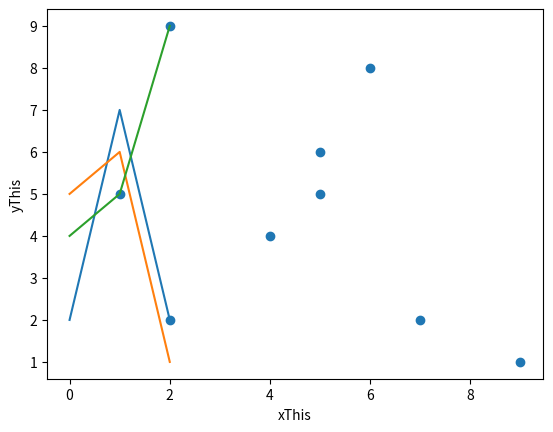

Write Python code to recreate this figure. (Note: this script raises an exception after producing the figure.)
#NumPy
import numpy as np
array = np.array([1, 4, 7, 6])
print(array)
print(array.shape)
array = np.array([[2, 5, 4], [7, 6, 5], [2, 1, 9]])
print(array)
print(array.shape)
print(array[1])
print(array[2][1])
print(array[-2])
print(array[-1, 0])
array1 = np.array([[2, 5, 4], [2, 8, 6], [9, 5, 1]])
print(array + array1)
print(array1 * array)

#Matplotlib
import matplotlib.pyplot as plt
plt.plot(array)
plt.xlabel('xThis')
plt.ylabel('yThis')
plt.show()
plt.scatter(array, array1)
plt.xlabel('xThis')
plt.ylabel('yThis')
plt.show()

#Pandas
import pandas as pd
Array = np.array([4, 7, 3])
Index = np.array(['r', 'b', 'k'])
Ans = pd.Series(Array, index = Index)
print(Ans)
print(Ans[0])
print(Ans['b'])
rowindex = ['row1', 'row2', 'row3']
colname = ['col1', 'col2', 'col3']
Frame = pd.DataFrame(data = array, index = rowindex, columns = colname)
print(Frame)
print(Frame['col2'])